3-way image classification set "image" from GitHub (ngo345/x); label vocabulary: alocasia macrorrhizos, calophyllum inophyllum, tabernaemontana divaricata.

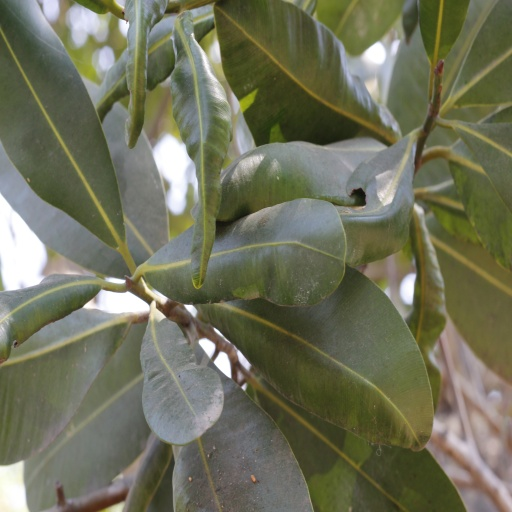
Label: calophyllum inophyllum

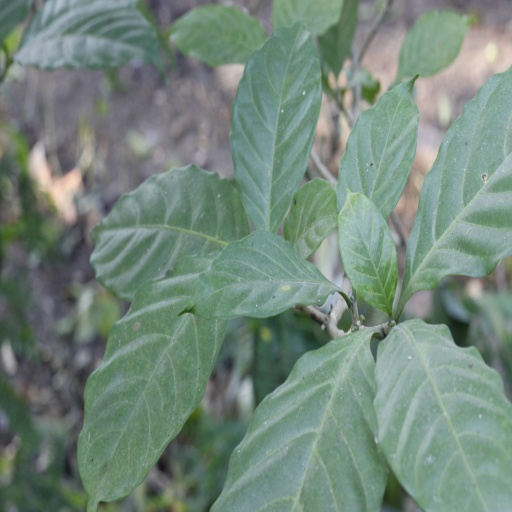
Label: tabernaemontana divaricata

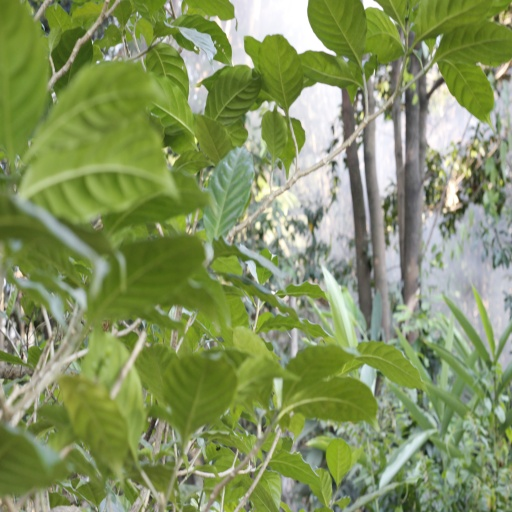
Label: tabernaemontana divaricata

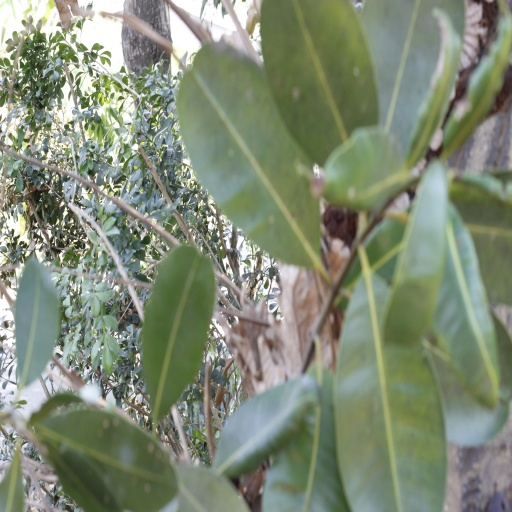
Label: calophyllum inophyllum

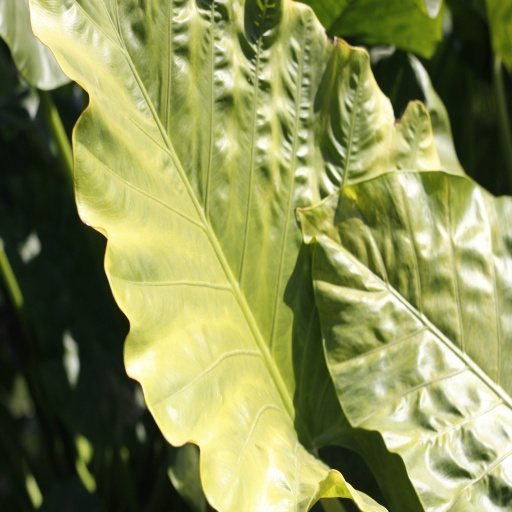
Label: alocasia macrorrhizos

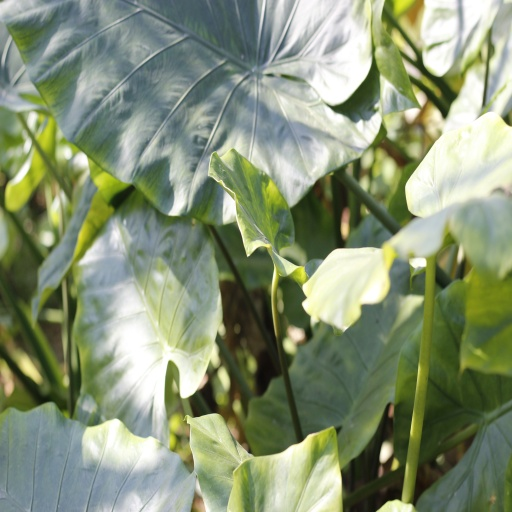
Label: alocasia macrorrhizos
